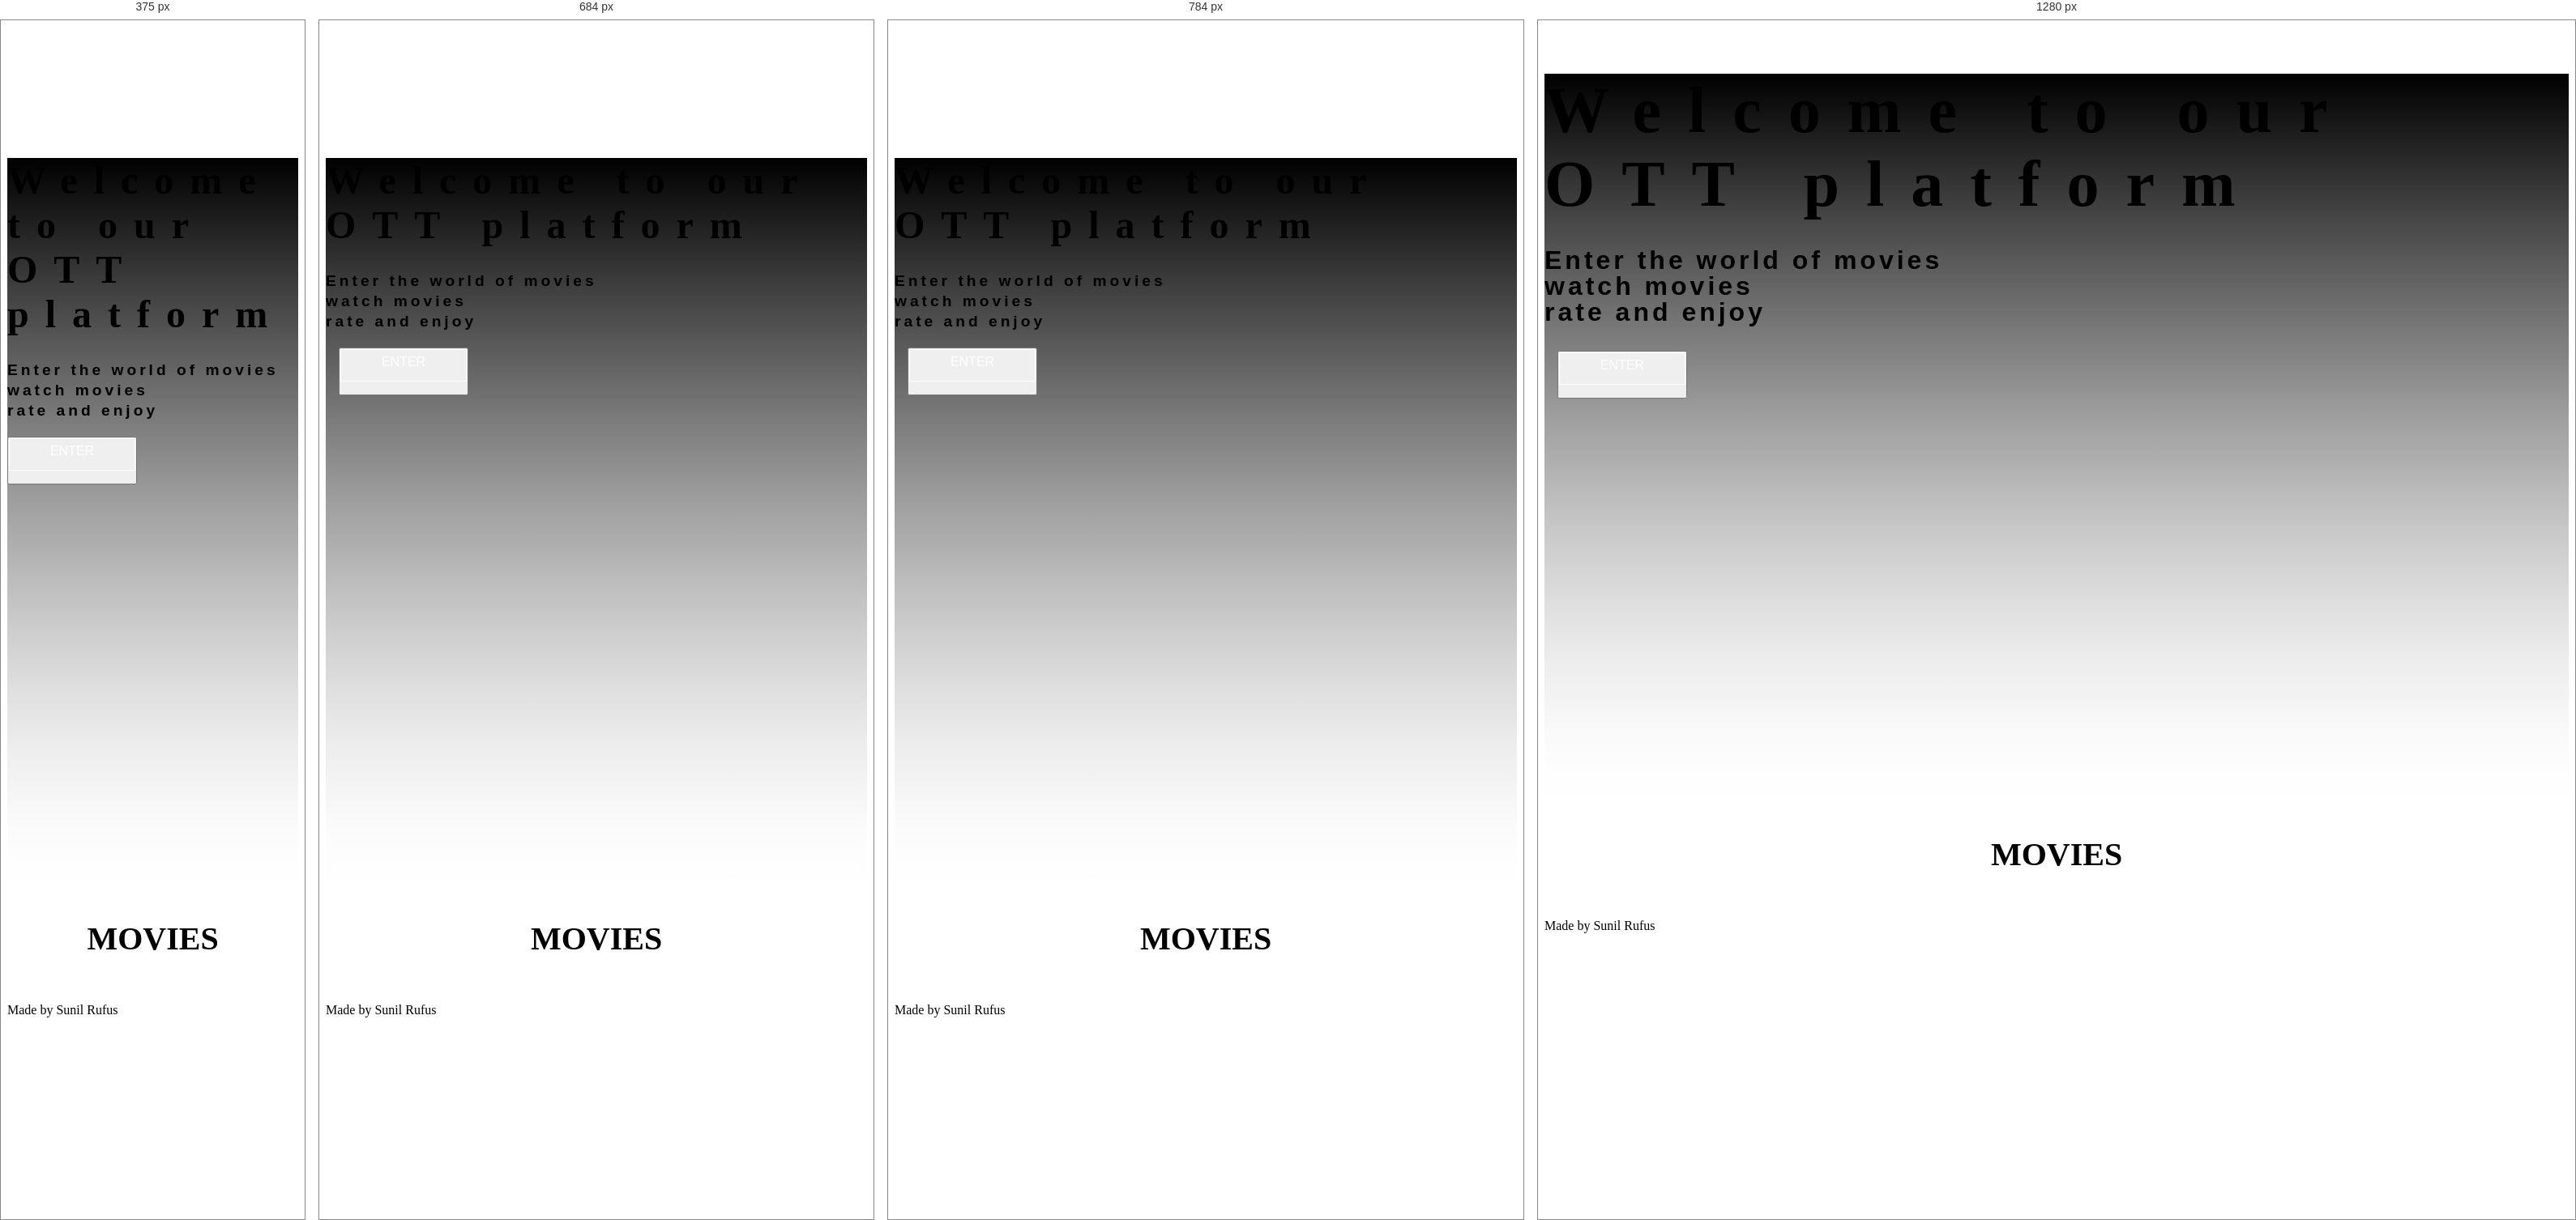
Rendered at 375 px, 684 px, 784 px and 1280 px, left to right.

<!-- file: front.html -->
<!DOCTYPE html>
<html lang="en">

<head>
    <meta charset="UTF-8">
    <title>OTT</title>
    <meta name="viewport" content="width=device-width, initial-scale=1.0, shrink-to-fit=no">
    <link rel="stylesheet" type="text/css" href="css/stylesheet.css">
    <link rel="stylesheet" href="https://unpkg.com/aos@next/dist/aos.css" />

    <!--    <script src="js/movieLoader.js"></script> -->

</head>

<body class="custom" data-aos="fade-in" data-aos-duration="5000">

    <section class="header d-flex">
        <div class="container header-content my-auto">
            <h1>Welcome to our OTT platform</h1>
            <h3>Enter the world of movies <br>watch movies <br>rate and enjoy</h3>
            <form method="GET" action="./index.html">
                <button class="btn btn-1 mx-0 my-3">
                    <svg>
                        <rect x="0" y="0" fill="none" width="100%" height="100%" />
                    </svg>
                    <p class="header-btn">ENTER</p>
                </button>
            </form>
        </div>
    </section>

    <section class="movies">
            <div class="container py-5">
                <h3 class="movies-heading mb-5">MOVIES</h3>
                <div class="movie-scroll px-3 mb-4" data-aos="zoom-in">
                    <div class="row d-flex flex-nowrap justify-content-between" id="cards">

                    </div>
                </div>
            </div>
        </section>


    <section class="footer">
        <div class="container py-2">
            <div class="social-circle-btn p-2 m-2 d-flex justify-content-center">
                <div class="btnn instagram">
                    <i class="fab fa-instagram fa-xs"></i>
                </div>
                <div class="btnn facebook">
                    <i class="fab fa-facebook fa-xs"></i>
                </div>
                <div class="btnn twitter">
                    <i class="fab fa-twitter fa-xs"></i>
                </div>
                <div class="btnn whatsapp">
                    <i class="fab fa-whatsapp fa-xs"></i>
                </div>
                <div class="btnn youtube fa-xs">
                    <i class="fab fa-youtube"></i>
                </div>
            </div>

        </div>
        <p class="bg-primary mb-0 py-1 w-100 text-center"> Made by Sunil Rufus</p>
    </section>
    <script src="https://unpkg.com/aos@next/dist/aos.js"></script>

    <script src="js/Constants.js"></script>
    <script src="js/MovieLoader.js"></script>


    <script>
        AOS.init();
    </script>
</body>
<script>
    callHTML();
</script>

</html>


/* @media block from css/stylesheet.css */
@media only screen and (max-width: 800px) {

    .header h1 {
        margin-top: 170px;
        font-size: 3rem;
        letter-spacing: 20px;
    }

    .header h3 {
        font-size: 1.2rem;
        line-height: 1.3;
    }

}

/* @media block from css/stylesheet.css */
@media (min-width: 600px) {
    .btn {
        margin: 0 1em 2em;
    }
}

/* @media block from css/stylesheet.css */
@media only screen and (max-width : 768px) {
    .animated {
        /*CSS transitions*/
        -o-transition-property: none !important;
        -moz-transition-property: none !important;
        -ms-transition-property: none !important;
        -webkit-transition-property: none !important;
        transition-property: none !important;
        /*CSS transforms*/
        -o-transform: none !important;
        -moz-transform: none !important;
        -ms-transform: none !important;
        -webkit-transform: none !important;
        transform: none !important;
        /*CSS animations*/
        -webkit-animation: none !important;
        -moz-animation: none !important;
        -o-animation: none !important;
        -ms-animation: none !important;
        animation: none !important;
    }
}